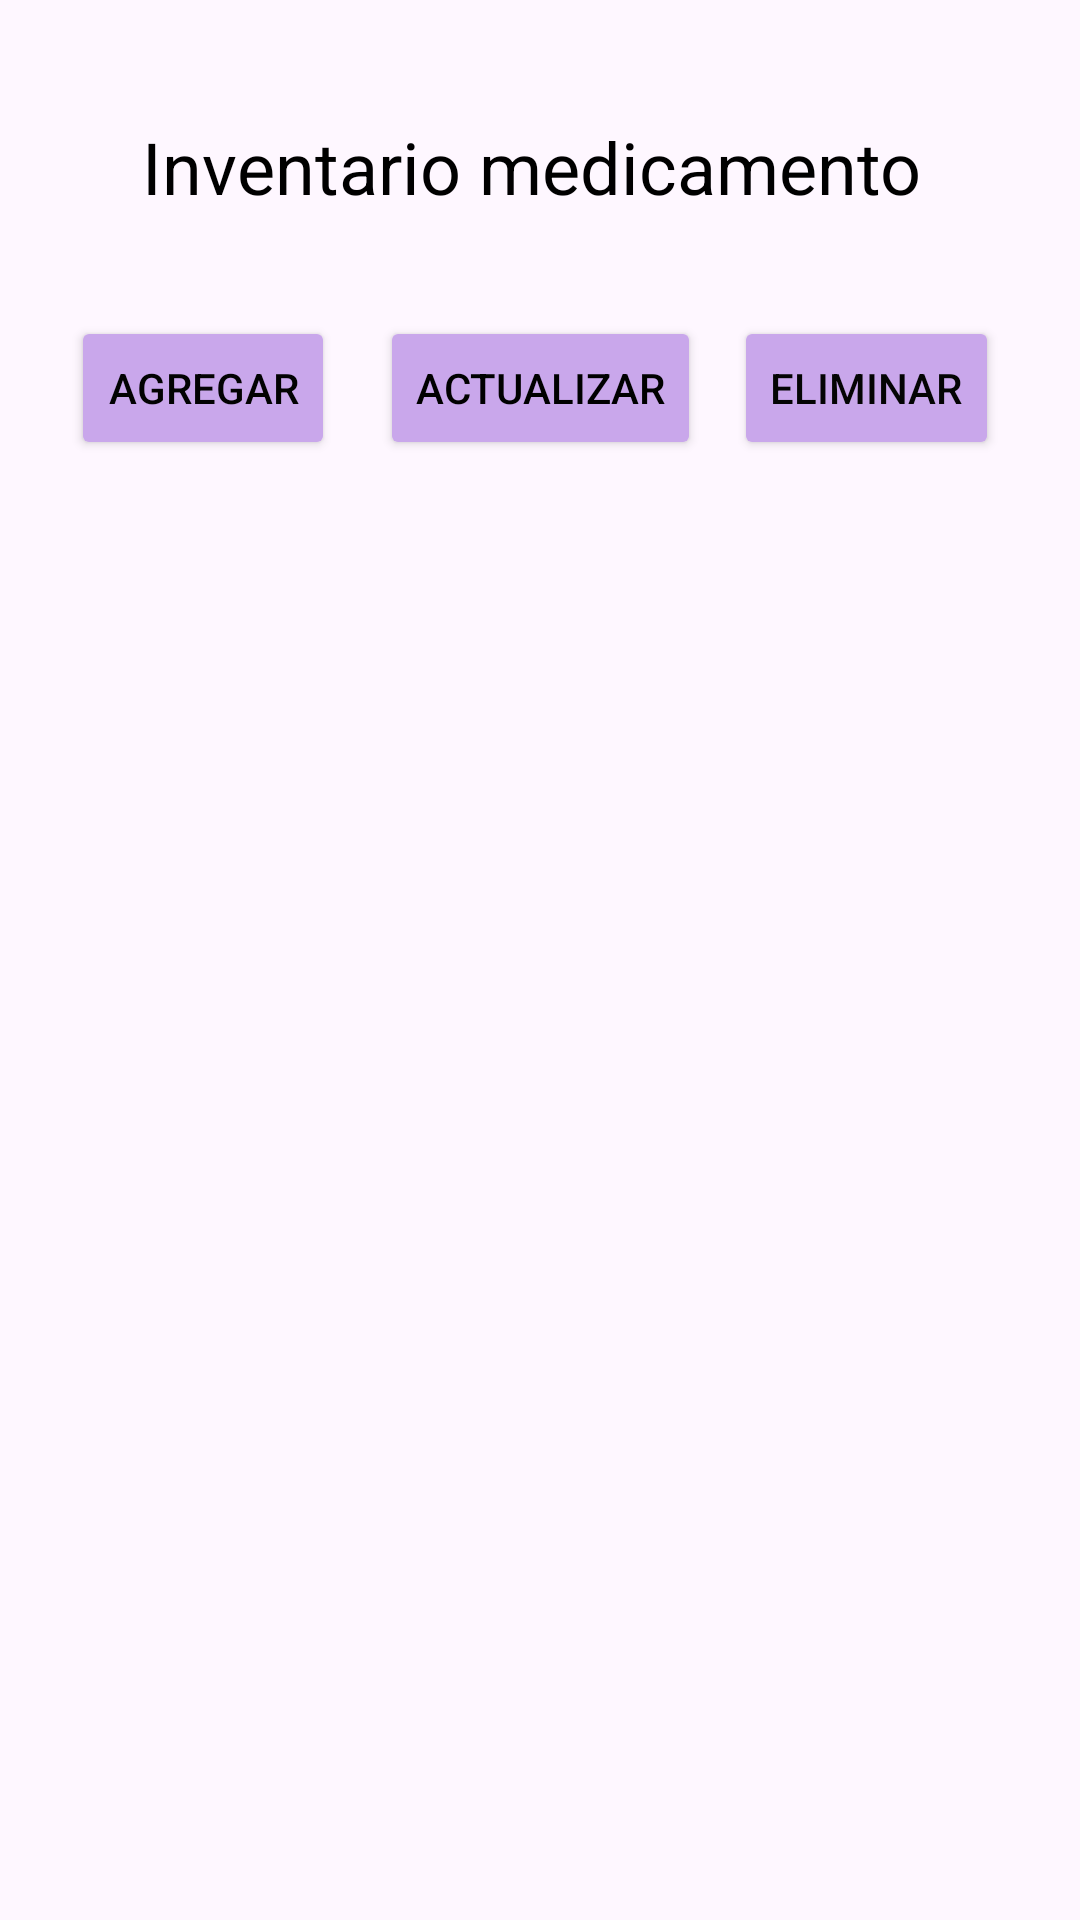

Produce the Android XML layout that renders to this screen, including the resource entries it uses.
<!-- AndroidManifest.xml: application theme Theme.PTC9 -->
<!-- res/layout/activity_main_inventario_medicamento.xml -->
<?xml version="1.0" encoding="utf-8"?>
<androidx.constraintlayout.widget.ConstraintLayout xmlns:android="http://schemas.android.com/apk/res/android"
    xmlns:app="http://schemas.android.com/apk/res-auto"
    xmlns:tools="http://schemas.android.com/tools"
    android:id="@+id/main"
    android:layout_width="match_parent"
    android:layout_height="match_parent"
    tools:context=".MainActivity_InventarioMedicamento">

    <TextView
        android:id="@+id/textView33"
        android:layout_width="wrap_content"
        android:layout_height="wrap_content"
        android:text="Inventario medicamento "
        android:textColor="#000000"
        android:textSize="24sp"
        app:layout_constraintBottom_toBottomOf="parent"
        app:layout_constraintEnd_toEndOf="parent"
        app:layout_constraintStart_toStartOf="parent"
        app:layout_constraintTop_toTopOf="parent"
        app:layout_constraintVertical_bias="0.065" />

    <Button
        android:id="@+id/button"
        android:layout_width="wrap_content"
        android:layout_height="wrap_content"
        android:backgroundTint="#C9A7EB"
        android:text="Agregar"
        android:textColor="#020202"
        app:layout_constraintBottom_toBottomOf="parent"
        app:layout_constraintEnd_toEndOf="parent"
        app:layout_constraintHorizontal_bias="0.087"
        app:layout_constraintStart_toStartOf="parent"
        app:layout_constraintTop_toTopOf="parent"
        app:layout_constraintVertical_bias="0.178" />

    <Button
        android:id="@+id/button2"
        android:layout_width="wrap_content"
        android:layout_height="wrap_content"
        android:backgroundTint="#C9A7EB"
        android:text="Actualizar"
        android:textColor="#000000"
        app:iconTint="#DCCBED"
        app:layout_constraintBottom_toBottomOf="parent"
        app:layout_constraintEnd_toEndOf="parent"
        app:layout_constraintStart_toStartOf="parent"
        app:layout_constraintTop_toTopOf="parent"
        app:layout_constraintVertical_bias="0.178" />

    <Button
        android:id="@+id/button4"
        android:layout_width="wrap_content"
        android:layout_height="wrap_content"
        android:backgroundTint="#C9A7EB"
        android:text="Eliminar"
        android:textColor="#040404"
        app:layout_constraintBottom_toBottomOf="parent"
        app:layout_constraintEnd_toEndOf="parent"
        app:layout_constraintHorizontal_bias="0.9"
        app:layout_constraintStart_toStartOf="parent"
        app:layout_constraintTop_toTopOf="parent"
        app:layout_constraintVertical_bias="0.178" />

    <ImageView
        android:id="@+id/imageView12"
        android:layout_width="wrap_content"
        android:layout_height="wrap_content"
        app:layout_constraintBottom_toBottomOf="parent"
        app:layout_constraintEnd_toEndOf="parent"
        app:layout_constraintHorizontal_bias="0.1"
        app:layout_constraintStart_toStartOf="parent"
        app:layout_constraintTop_toTopOf="parent"
        app:layout_constraintVertical_bias="0.074"
        app:srcCompat="@drawable/baseline_dehaze_24" />

    <androidx.recyclerview.widget.RecyclerView
        android:layout_width="406dp"
        android:layout_height="549dp"
        app:layout_constraintBottom_toBottomOf="parent"
        app:layout_constraintEnd_toEndOf="parent"
        app:layout_constraintStart_toStartOf="parent"
        app:layout_constraintTop_toTopOf="parent"
        app:layout_constraintVertical_bias="1.0" />

</androidx.constraintlayout.widget.ConstraintLayout>
<!-- resources referenced by this layout -->
<resources>
  <style name="Theme.PTC9" parent="Base.Theme.PTC9" />
  <style name="Base.Theme.PTC9" parent="Theme.Material3.DayNight.NoActionBar">
          
          
      </style>
</resources>
